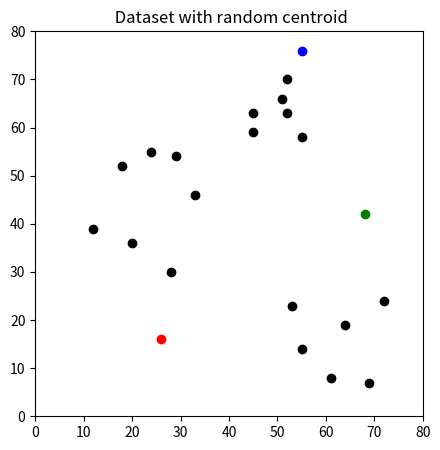

Write the Python code that produced this figure. (Note: this script raises an exception after producing the figure.)
import copy
import pandas as pd
import numpy as np
import matplotlib.pyplot as plt

df=pd.DataFrame({
    'x':[12,20,28,18,29,33,24,45,45,52,51,52,55,53,55,61,64,69,72],
    'y':[39,36,30,52,54,46,55,59,63,70,66,63,58,23,14,8,19,7,24]
     })

print("step 1: Initialisation - K initial ""(centroids) are generated at random")

print("------------------------------------")
print("Dataset for training");
print("-------------------------------------")
print(df)
print("-------------------------------------------")
np.random.seed(200)
k=3
#centroids[i]=[x,y],

centroids={
    i+1:[np.random.randint(0,80),np.random.randint(0,80)]
    for i in range(k)
    
}
print("--------------------------------")
print("Random centroid generated");
print(centroids);
print("------------------------------")

fig=plt.figure(figsize=(5,5))
plt.scatter(df['x'],df['y'],color='k')

colmap={1:'r',2:'g',3:'b'}
for i in centroids.keys():
    plt.scatter(*centroids[i],color=colmap[i])
    
plt.title(" Dataset with random centroid");

plt.xlim(0,80)
plt.ylim(0,80)
plt.show()

#-----------------------------------------------
#assignment - K clusters are created by associating each observaton with the nearest centroid 
def assignment(df,centroids):
    
    for i in centroids.keys():
        #sqrt((x1,x2)^2)-(y1-y2)^2
        df['distance_from_{}'.format(i)]=(np.sqrt(df['x']-centroids[i][0])**2 +(df['y']-centroids[i][1]**2))
        
        centroids_distance_cols=['distance_from_{}'.format(i) for i in centroids.keys()]
        
    df['closest']=df.loc[:,centroids_distance_cols].idxmin(axis=1)
    df['closest'] = df['closest'].fillna('distance_from_1')
    #df['closet']=df['closet'].map(lambda x: int(x.lstrip('distance_from_')))
    df['closest'] = df['closest'].map(lambda x: int(x.lstrip('distance_from_'))) 
    df['color']=df['closest'].map(lambda x:colmap[x])
    
    return df
print("step 2 : Assignment - K clusters are created by asscociating each observation with the nearest centroid");

print("Before assignment dataset")
print(df)
df=assignment(df,centroids)

print("first centroid: Red");
print("second centroid :Green");
print("Third centroid : Blue");

print("After assignment dataset");
print(df)

fig=plt.figure(figsize=(5,5))
plt.scatter(df['x'],df['y'],color=df['color'],alpha=0.5,edgecolor='k')
for i in centroids.keys():
    plt.scatter(*centroids[i],color=colmap[i])
plt.xlim(0,80)
plt.ylim(0,80)
plt.title("Dataset with clustering & random centroid");
plt.show()

#--------------------------------------

old_centroids=copy.deepcopy(centroids)
print("step 3: updatae- The centroid of the clusters become the new mean Assignment and update are repeated iteratively until convergence");

def update(k):
    print("old values of centroids");
    print(k);
    
    for i in centroids.keys():
        centroids[i][0]=np.mean(df[df['closest']==i]['x'])
        centroids[i][0]=np.mean(df[df['closest']==i]['x'])
        
    print("New values of centroids")
    print(k)
    return k

centroids=update(centroids)

fig=plt.figure(figsize=(5,5))
ax=plt.axes()
plt.scatter(df['x'],df['y'],color=df['color'],alpha=0.5,edgecolors='k')
for i in centroids.keys():
    plt.scatter(*centroids[i],color=colmap[i])
plt.xlim(0,80)
plt.ylim(0,80)

for i in old_centroids.keys():
    old_x=old_centroids[i][0]
    old_y=old_centroids[i][1]
    dx=(centroids[i][0]-old_centroids[i][0]*0.75)
    dy=(centroids[i][1]-old_centroids[i][1]*0.75)
    ax.arrow(old_x,old_y,dx,dy,head_width=2,head_length=3,fc=colmap[i],ec=colmap[i])
    
plt.title("Dataset with clustering and updated centroids")
plt.show()

##Repeat assignment stage
print("Before assignment dataset")
print(df)
df=assignment(df,centroids)
print("After assignment datset")
print(df)

#plot results
fig=plt.figure(figsize=(5,5))
plt.scatter(df['x'],df['y'],color=df['color'],alpha=0.5,edgecolors='k')
for i in centroids.keys():
    plt.scatter(*centroids[i],color=colmap[i])
plt.xlim(0,80)
plt.ylim(0,80)
plt.title("Dataset with clustering and updated centroids");
plt.show()

#continue until assigned categories dont change any more
while True:
    closest_centoids=df['closest'].copy(deep=True)
    centroids=update(centroids)
    print("Before assignment dataset")
    print(df)
    df=assignment(df,centroids)
    print("After assignment datset")
    print(df)
    if closest_centoids.equals(df['closest']):
        break
    
print("Final values of centroids");
print(centroids)

fig=plt.figure(figsize=(5,5))
plt.scatter(df['x'],df['y'],color=df['color'],alpha=0.5,edgecolor='k')
for i in centroids.keys():
    plt.scatter(*centroids[i],color=colmap[i])
plt.xlim(0,80)
plt.ylim(0,80)
plt.title("Final dataset with set centroids")
plt.show()















    

    
        